Run: headless pygame with SDL's dummy video driver; simulated clock (each Clock.tick advances the game by its frame time, no real sleeping); random seed 0; keys injected as events and as key.get_pressed() state; no mouse input.
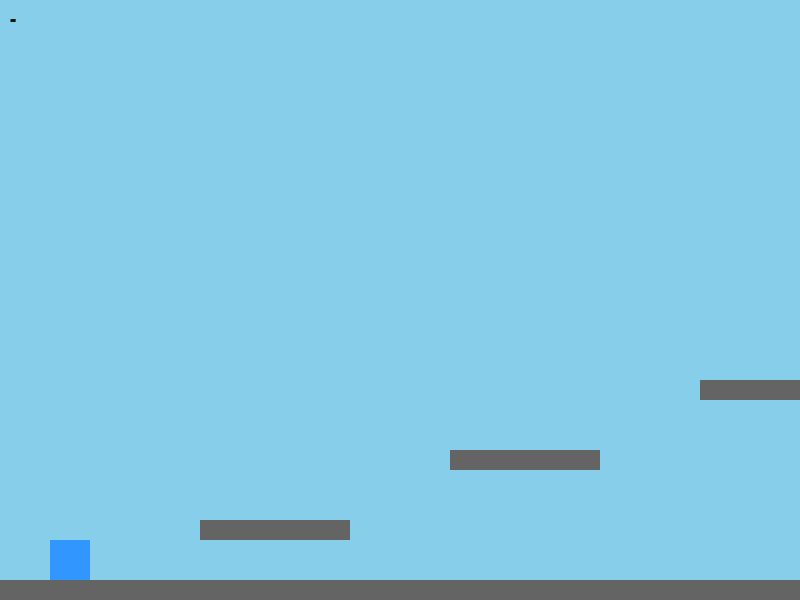
Frame 1 of 4 · flips 1–60 · no input
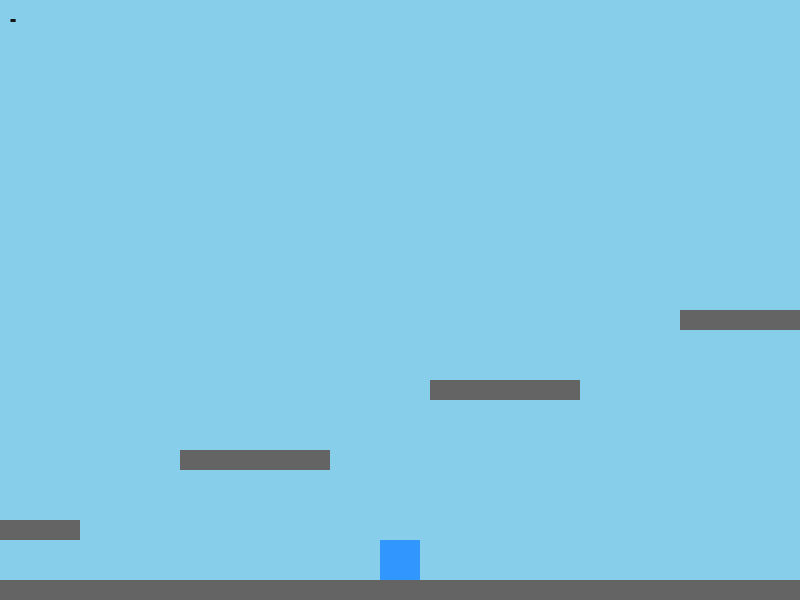
Frame 2 of 4 · flips 61–180 · tapped SPACE, RETURN · held RIGHT (→), D
Frame 3 of 4 · flips 181–300 · held DOWN (↓), S · screen unchanged from frame 2, image omitted
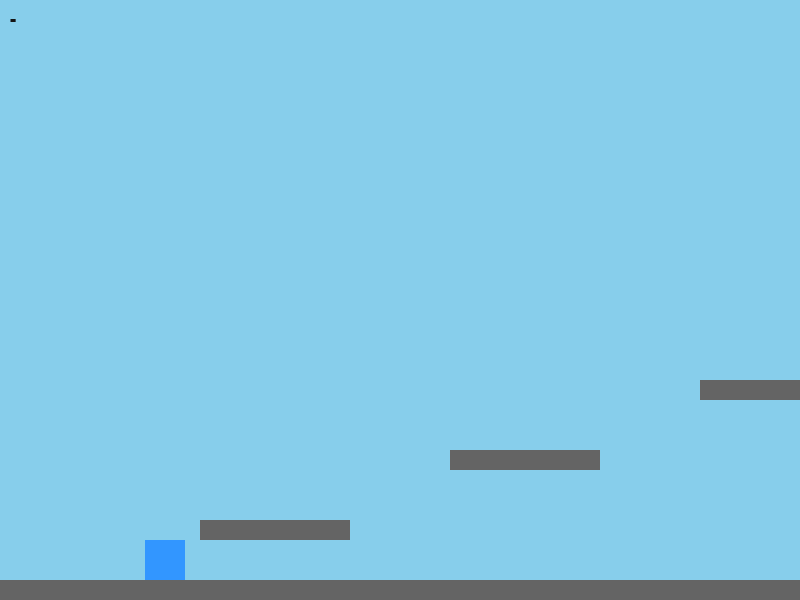
Frame 4 of 4 · flips 301–420 · held LEFT (←), A, UP (↑), W

The pygame program that drew these frames:

import pygame
import sys

# ---------- Settings ----------
WIDTH, HEIGHT = 800, 600
FPS = 60

PLAYER_WIDTH, PLAYER_HEIGHT = 40, 40
PLAYER_SPEED = 5
JUMP_POWER = 14
GRAVITY = 0.8
MAX_FALL_SPEED = 20
DASH_DISTANCE = 100  # pixels

# Colors
BG = (135, 206, 235)
PLATFORM_COLOR = (100, 100, 100)
PLAYER_COLOR = (50, 150, 255)
FLAG_COLOR = (30, 180, 30)
DASH_PICKUP_COLOR = (255, 200, 0)
TEXT_COLOR = (20, 20, 20)

# ---------- Initialize ----------
pygame.init()
screen = pygame.display.set_mode((WIDTH, HEIGHT))
pygame.display.set_caption("Vania")
clock = pygame.time.Clock()
font = pygame.font.SysFont(None, 28)

# ---------- Player ----------
class Player:
    def __init__(self, x, y):
        self.rect = pygame.Rect(x, y, PLAYER_WIDTH, PLAYER_HEIGHT)
        self.x_vel = 0
        self.y_vel = 0
        self.on_ground = False
        self.can_dash = False
        self.dash_used = False

    def handle_input(self, keys):
        self.x_vel = 0
        if keys[pygame.K_a]:
            self.x_vel = -PLAYER_SPEED
        if keys[pygame.K_d]:
            self.x_vel = PLAYER_SPEED

    def jump(self):
        if self.on_ground:
            self.y_vel = -JUMP_POWER
            self.on_ground = False
            self.dash_used = False

    def dash(self, direction):
        if self.can_dash and not self.dash_used:
            if direction != 0:
                self.rect.x += DASH_DISTANCE * direction
                self.dash_used = True

    def apply_gravity(self):
        self.y_vel += GRAVITY
        if self.y_vel > MAX_FALL_SPEED:
            self.y_vel = MAX_FALL_SPEED

    def move(self, platforms):
        self.rect.x += int(self.x_vel)
        for p in platforms:
            if self.rect.colliderect(p.rect):
                if self.x_vel > 0:
                    self.rect.right = p.rect.left
                elif self.x_vel < 0:
                    self.rect.left = p.rect.right
        self.rect.y += int(self.y_vel)
        self.on_ground = False
        for p in platforms:
            if self.rect.colliderect(p.rect):
                if self.y_vel > 0:
                    self.rect.bottom = p.rect.top
                    self.y_vel = 0
                    self.on_ground = True
                elif self.y_vel < 0:
                    self.rect.top = p.rect.bottom
                    self.y_vel = 0

    def update(self, platforms):
        self.apply_gravity()
        self.move(platforms)

    def draw(self, surf, scroll_x):
        pygame.draw.rect(surf, PLAYER_COLOR, (self.rect.x - scroll_x, self.rect.y, self.rect.width, self.rect.height))

# ---------- Platform / Flag / DashPickup ----------
class Platform:
    def __init__(self, rect):
        self.rect = pygame.Rect(rect)

    def draw(self, surf, scroll_x):
        pygame.draw.rect(surf, PLATFORM_COLOR, (self.rect.x - scroll_x, self.rect.y, self.rect.width, self.rect.height))

class Flag:
    def __init__(self, rect):
        self.rect = pygame.Rect(rect)

    def draw(self, surf, scroll_x):
        pygame.draw.rect(surf, FLAG_COLOR, (self.rect.x - scroll_x, self.rect.y, self.rect.width, self.rect.height))

class DashPickup:
    def __init__(self, rect):
        self.rect = pygame.Rect(rect)
        self.collected = False

    def draw(self, surf, scroll_x):
        if not self.collected:
            pygame.draw.rect(surf, DASH_PICKUP_COLOR, (self.rect.x - scroll_x, self.rect.y, self.rect.width, self.rect.height))

# ---------- Levels ----------
levels = [
    # Level 1
    {
        "platforms": [
            Platform((0, 580, 1600, 20)),
            Platform((200, 520, 150, 20)),
            Platform((450, 450, 150, 20)),
            Platform((700, 380, 150, 20)),
            Platform((950, 310, 150, 20)),
            Platform((1200, 240, 150, 20)),
            Platform((1400, 180, 150, 20)),
        ],
        "flag": Flag((1550, 130, 30, 50)),
        "dash_pickup": None,
        "player_start": (50, 540),
        "width": 1600
    },
    # Level 2: Dash tutorial with left slope rising to left
    {
        "platforms": [
            # Floor
            Platform((0, 580, 5000, 20)),

            # Left slope rising to left
            Platform((650, 480, 100, 20)),  # lowest on right
            Platform((500, 400, 100, 20)),
            Platform((350, 330, 100, 20)),
            Platform((200, 250, 100, 20)),  # highest left, dash pickup

            # Right side dash-required jumps
            Platform((1000, 400, 100, 20)),
            Platform((1300, 350, 100, 20)),
            Platform((1600, 300, 100, 20)),
            Platform((1900, 250, 100, 20)),
            Platform((2200, 200, 100, 20)),
        ],
        "flag": Flag((2200, 150, 30, 50)),
        "dash_pickup": DashPickup((215, 170, 30, 20)),  # highest left platform
        "player_start": (500, 540),
        "width": 2300
    }
]

current_level = 0
scroll_x = 0
player = Player(*levels[current_level]["player_start"])

# Jump buffering
jump_buffer_time = 150
last_jump_press = 0
prev_w_state = False  # track W key for jump edge detection

def reset_level():
    global player, scroll_x, last_jump_press, prev_w_state
    data = levels[current_level]
    player.rect.x, player.rect.y = data["player_start"]
    player.x_vel = 0
    player.y_vel = 0
    player.on_ground = False
    player.dash_used = False
    scroll_x = 0
    last_jump_press = 0
    prev_w_state = False
    if data["dash_pickup"]:
        data["dash_pickup"].collected = False
        player.can_dash = False

def handle_input(keys):
    global last_jump_press, prev_w_state
    player.handle_input(keys)

    # Jump only when W is pressed, not held
    if keys[pygame.K_w] and not prev_w_state:
        last_jump_press = pygame.time.get_ticks()
    prev_w_state = keys[pygame.K_w]

    # Dash
    if keys[pygame.K_j]:
        direction = 0
        if keys[pygame.K_a]:
            direction = -1
        elif keys[pygame.K_d]:
            direction = 1
        player.dash(direction)

def update():
    global scroll_x, current_level, last_jump_press
    player.update(levels[current_level]["platforms"])
    
    # Jump buffering
    if player.on_ground:
        now = pygame.time.get_ticks()
        if now - last_jump_press <= jump_buffer_time:
            player.jump()
            last_jump_press = 0

    # Scroll camera to follow player
    scroll_x = player.rect.centerx - WIDTH // 2
    level_width = levels[current_level]["width"]
    scroll_x = max(0, min(scroll_x, level_width - WIDTH))

    # Dash pickup
    pickup = levels[current_level]["dash_pickup"]
    if pickup and not pickup.collected and player.rect.colliderect(pickup.rect):
        pickup.collected = True
        player.can_dash = True

    # Level complete
    if player.rect.colliderect(levels[current_level]["flag"].rect):
        current_level += 1
        if current_level >= len(levels):
            print("You won the game!")
            pygame.quit()
            sys.exit()
        else:
            reset_level()

def draw():
    screen.fill(BG)
    for plat in levels[current_level]["platforms"]:
        plat.draw(screen, scroll_x)
    levels[current_level]["flag"].draw(screen, scroll_x)
    if levels[current_level]["dash_pickup"]:
        levels[current_level]["dash_pickup"].draw(screen, scroll_x)
    player.draw(screen, scroll_x)
    text = "Dash unlocked! press J" if player.can_dash else "-"
    hud = font.render(text, True, TEXT_COLOR)
    screen.blit(hud, (10, 10))
    pygame.display.flip()

# ---------- Main Loop ----------
while True:
    dt = clock.tick(FPS)
    for event in pygame.event.get():
        if event.type == pygame.QUIT:
            pygame.quit()
            sys.exit()
    keys = pygame.key.get_pressed()
    handle_input(keys)
    update()
    draw()
